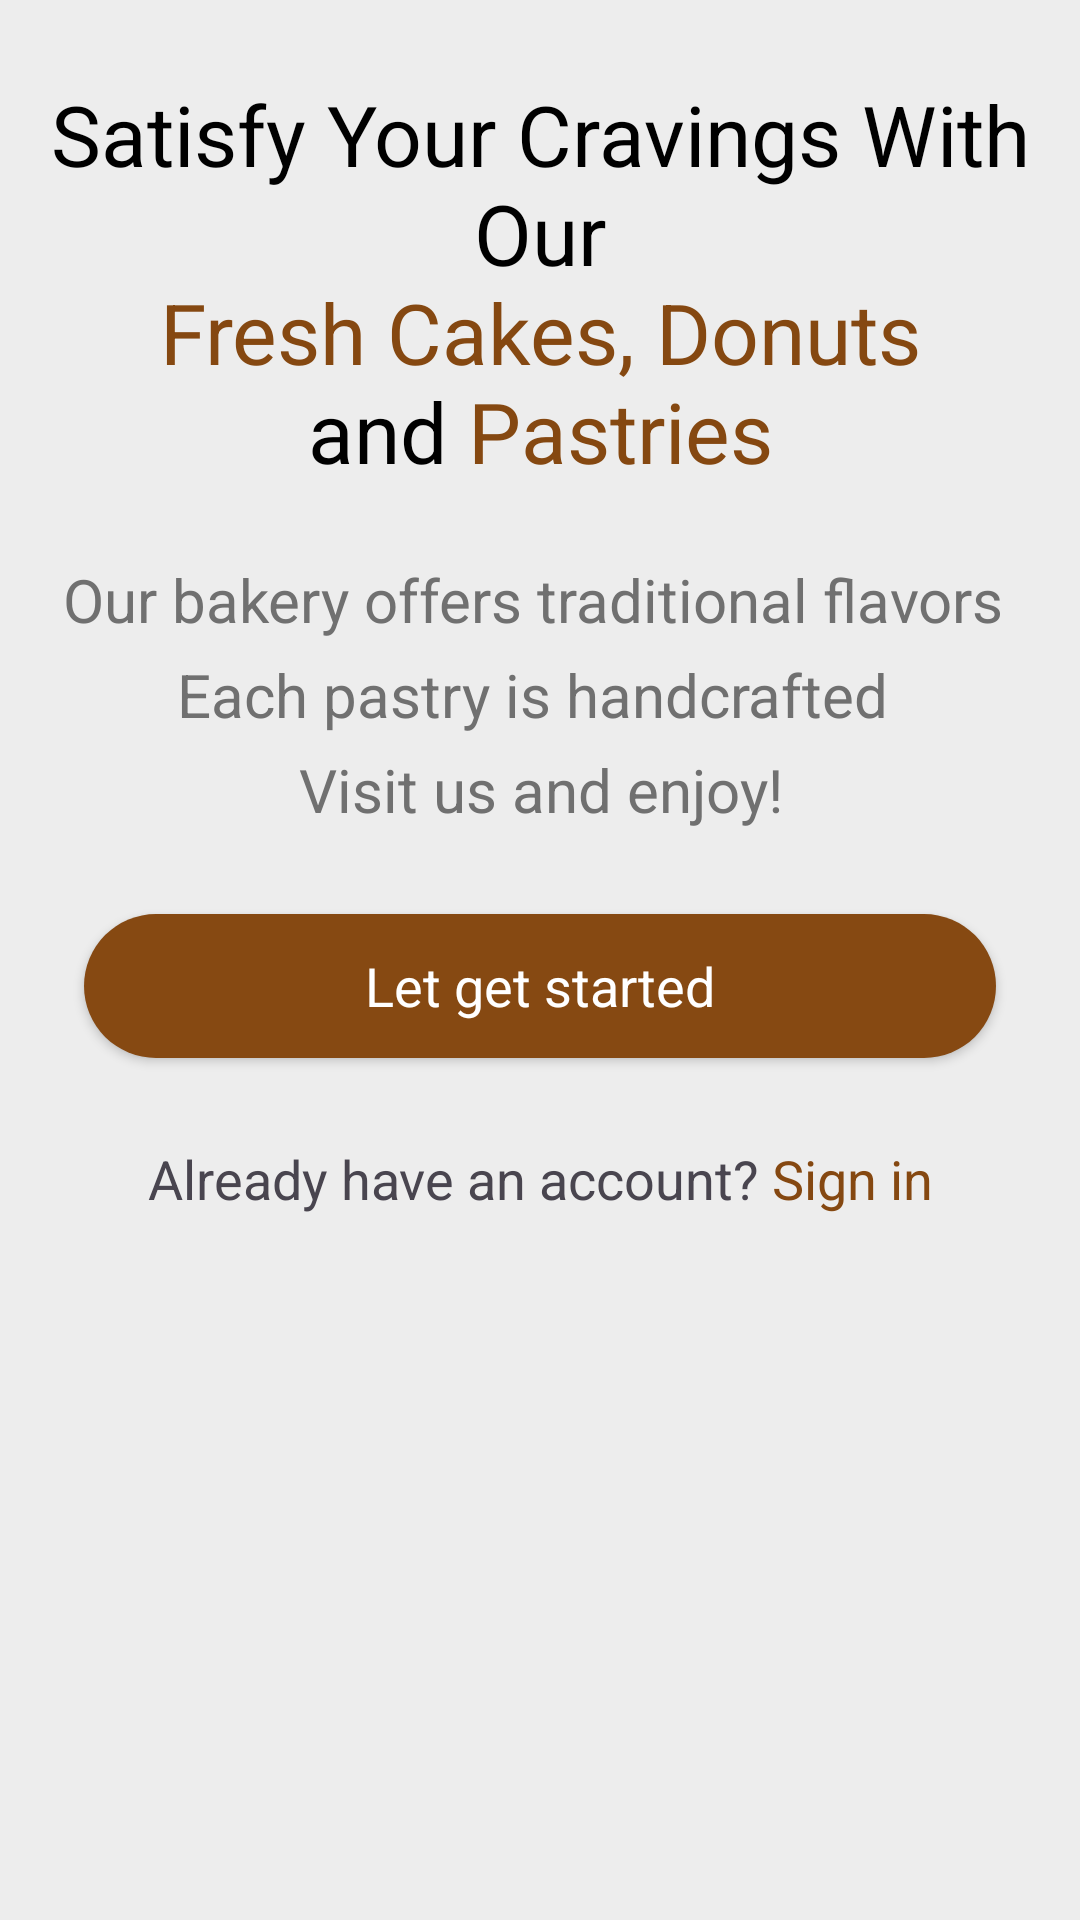

Reconstruct the res/layout file that produces this screen, plus the resources it refers to.
<!-- AndroidManifest.xml: application theme Theme.Cake -->
<!-- res/layout/activity_intro.xml -->
<?xml version="1.0" encoding="utf-8"?>
<androidx.constraintlayout.widget.ConstraintLayout xmlns:android="http://schemas.android.com/apk/res/android"
    xmlns:app="http://schemas.android.com/apk/res-auto"
    xmlns:tools="http://schemas.android.com/tools"
    android:id="@+id/main"
    android:layout_width="match_parent"
    android:layout_height="match_parent"
    android:background="#EDEDED"
    tools:context=".Activity.IntroActivity">

    <ScrollView
        android:layout_width="match_parent"
        android:layout_height="match_parent">

        <LinearLayout
            android:layout_width="match_parent"
            android:layout_height="wrap_content"
            android:orientation="vertical">

            <ImageView
                android:id="@+id/imageView"
                android:layout_width="match_parent"
                android:layout_height="wrap_content"
                android:background="#F2F2F2"
                android:scaleType="centerInside"
                app:srcCompat="@drawable/intro_logo" />

            <TextView
                android:id="@+id/textView"
                android:layout_width="match_parent"
                android:layout_height="wrap_content"
                android:layout_marginTop="26dp"
                android:text="@string/intro_text"
                android:textAlignment="center"
                android:textSize="28sp" />

            <TextView
                android:id="@+id/textView2"
                android:layout_width="match_parent"
                android:layout_height="wrap_content"
                android:layout_marginTop="24dp"
                android:lineSpacingExtra="8sp"
                android:text="@string/intro_subtitle"
                android:textAlignment="center"
                android:textColor="@color/darkGrey"
                android:textSize="20sp" />

            <androidx.appcompat.widget.AppCompatButton
                android:id="@+id/startBtn"
                style="@android:style/Widget.Button"
                android:layout_width="match_parent"
                android:layout_height="wrap_content"
                android:layout_margin="28dp"
                android:background="@drawable/brown_bg"
                android:text="Let get started"
                android:textColor="@color/white"
                android:textSize="18sp" />

            <TextView
                android:id="@+id/signinBtn"
                android:layout_width="match_parent"
                android:layout_height="wrap_content"
                android:layout_marginBottom="16dp"
                android:text="@string/intro_signin"
                android:textAlignment="center"
                android:textSize="18sp" />
        </LinearLayout>
    </ScrollView>
</androidx.constraintlayout.widget.ConstraintLayout>
<!-- resources referenced by this layout -->
<resources>
  <color name="darkGrey">#707070</color>
  <color name="white">#FFFFFFFF</color>
  <!-- drawable brown_bg (drawable) -->
  <?xml version="1.0" encoding="utf-8"?>
  <selector xmlns:android="http://schemas.android.com/apk/res/android">
      <item>
          <shape android:shape="rectangle">
              <solid android:color="@color/brown" />
              <corners android:radius="100dp" />
          </shape>
      </item>
  </selector>
  <string name="intro_signin" translatable="false">Already have an account?<font color="#854811"> Sign in</font></string>
  <string name="intro_subtitle">Our bakery offers traditional flavors \nEach pastry is handcrafted \nVisit us and enjoy!</string>
  <string name="intro_text"><font color="#000000">Satisfy Your Cravings With Our</font>\n<font color="#854811">Fresh Cakes, Donuts</font>\n<font color="#000000">and</font><font color="#854811"> Pastries</font></string>
  <style name="Theme.Cake" parent="Base.Theme.Cake" />
  <color name="brown">#864912</color>
  <style name="Base.Theme.Cake" parent="Theme.Material3.DayNight.NoActionBar">
          
          
      </style>
</resources>
